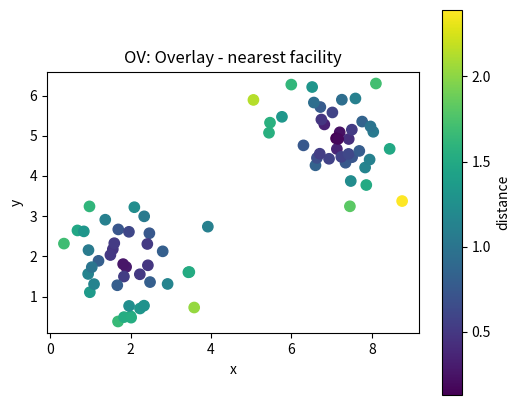
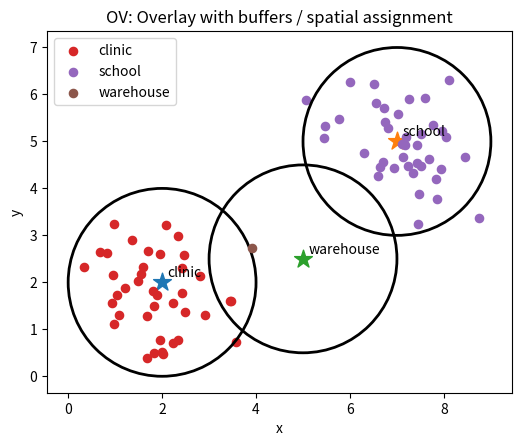

Write Python code to recreate these figures, in order.
# Shared setup for browser-friendly geospatial examples.
# These notebooks avoid heavy compiled GIS dependencies so they run well in JupyterLite/Pyodide.
import math
import random
from collections import defaultdict, deque
import numpy as np
import pandas as pd
import matplotlib.pyplot as plt

random.seed(7)
np.random.seed(7)

def make_points(n=60, centers=((2, 2), (7, 5)), spread=0.85):
    """Create clustered x/y observations with simple attributes."""
    pts = []
    for i in range(n):
        cx, cy = centers[i % len(centers)]
        x = np.random.normal(cx, spread)
        y = np.random.normal(cy, spread)
        pts.append({'id': i, 'x': x, 'y': y, 'group': chr(65 + (i % len(centers))), 'value': 10 + 2*x + y + np.random.normal(0, 1)})
    return pd.DataFrame(pts)

def grid_surface(nx=80, ny=60):
    """Synthetic elevation-like raster with hills and noise."""
    x = np.linspace(0, 10, nx)
    y = np.linspace(0, 8, ny)
    X, Y = np.meshgrid(x, y)
    Z = 70*np.exp(-((X-3.0)**2 + (Y-5.5)**2)/5.0) + 45*np.exp(-((X-7.5)**2 + (Y-2.5)**2)/3.0)
    Z += 4*np.sin(X*1.7) + 3*np.cos(Y*2.1)
    return X, Y, Z

def plot_points(df, title='Point layer', value_col='value'):
    fig, ax = plt.subplots(figsize=(6, 5))
    s = ax.scatter(df['x'], df['y'], c=df[value_col], s=55)
    ax.set_title(title)
    ax.set_xlabel('x')
    ax.set_ylabel('y')
    ax.set_aspect('equal', adjustable='box')
    fig.colorbar(s, ax=ax, label=value_col)
    plt.show()

def plot_raster(Z, title='Raster surface'):
    fig, ax = plt.subplots(figsize=(6, 5))
    im = ax.imshow(Z, origin='lower', extent=[0, 10, 0, 8])
    ax.set_title(title)
    ax.set_xlabel('x')
    ax.set_ylabel('y')
    fig.colorbar(im, ax=ax)
    plt.show()

def distance(a, b):
    return math.hypot(a[0]-b[0], a[1]-b[1])

def nearest_neighbor(df, facilities):
    rows = []
    for _, r in df.iterrows():
        dists = [(name, distance((r.x, r.y), xy)) for name, xy in facilities.items()]
        name, d = min(dists, key=lambda t: t[1])
        rows.append((name, d))
    out = df.copy()
    out['nearest'] = [r[0] for r in rows]
    out['distance'] = [r[1] for r in rows]
    return out

def moving_average_2d(A, radius=1):
    B = np.zeros_like(A, dtype=float)
    for i in range(A.shape[0]):
        for j in range(A.shape[1]):
            r0, r1 = max(0, i-radius), min(A.shape[0], i+radius+1)
            c0, c1 = max(0, j-radius), min(A.shape[1], j+radius+1)
            B[i, j] = A[r0:r1, c0:c1].mean()
    return B


# OV: Overlay mini-lab
points = make_points(80)
facilities = {'clinic': (2, 2), 'school': (7, 5), 'warehouse': (5, 2.5)}
assigned = nearest_neighbor(points, facilities)
plot_points(assigned, 'OV: Overlay - nearest facility', 'distance')

fig, ax = plt.subplots(figsize=(6, 5))
for facility, (x, y) in facilities.items():
    ax.scatter(x, y, marker='*', s=180)
    ax.text(x + 0.12, y + 0.12, facility)
for facility, group in assigned.groupby('nearest'):
    ax.scatter(group['x'], group['y'], s=35, label=facility)
    # Draw a simple buffer ring around each facility.
    fx, fy = facilities[facility]
    ring = plt.Circle((fx, fy), radius=2.0, fill=False, linewidth=2)
    ax.add_patch(ring)
ax.set_title('OV: Overlay with buffers / spatial assignment')
ax.set_xlabel('x'); ax.set_ylabel('y'); ax.legend(); ax.set_aspect('equal'); plt.show()

assigned.groupby('nearest').agg(features=('id','count'), average_distance=('distance','mean'), average_value=('value','mean')).round(2)
